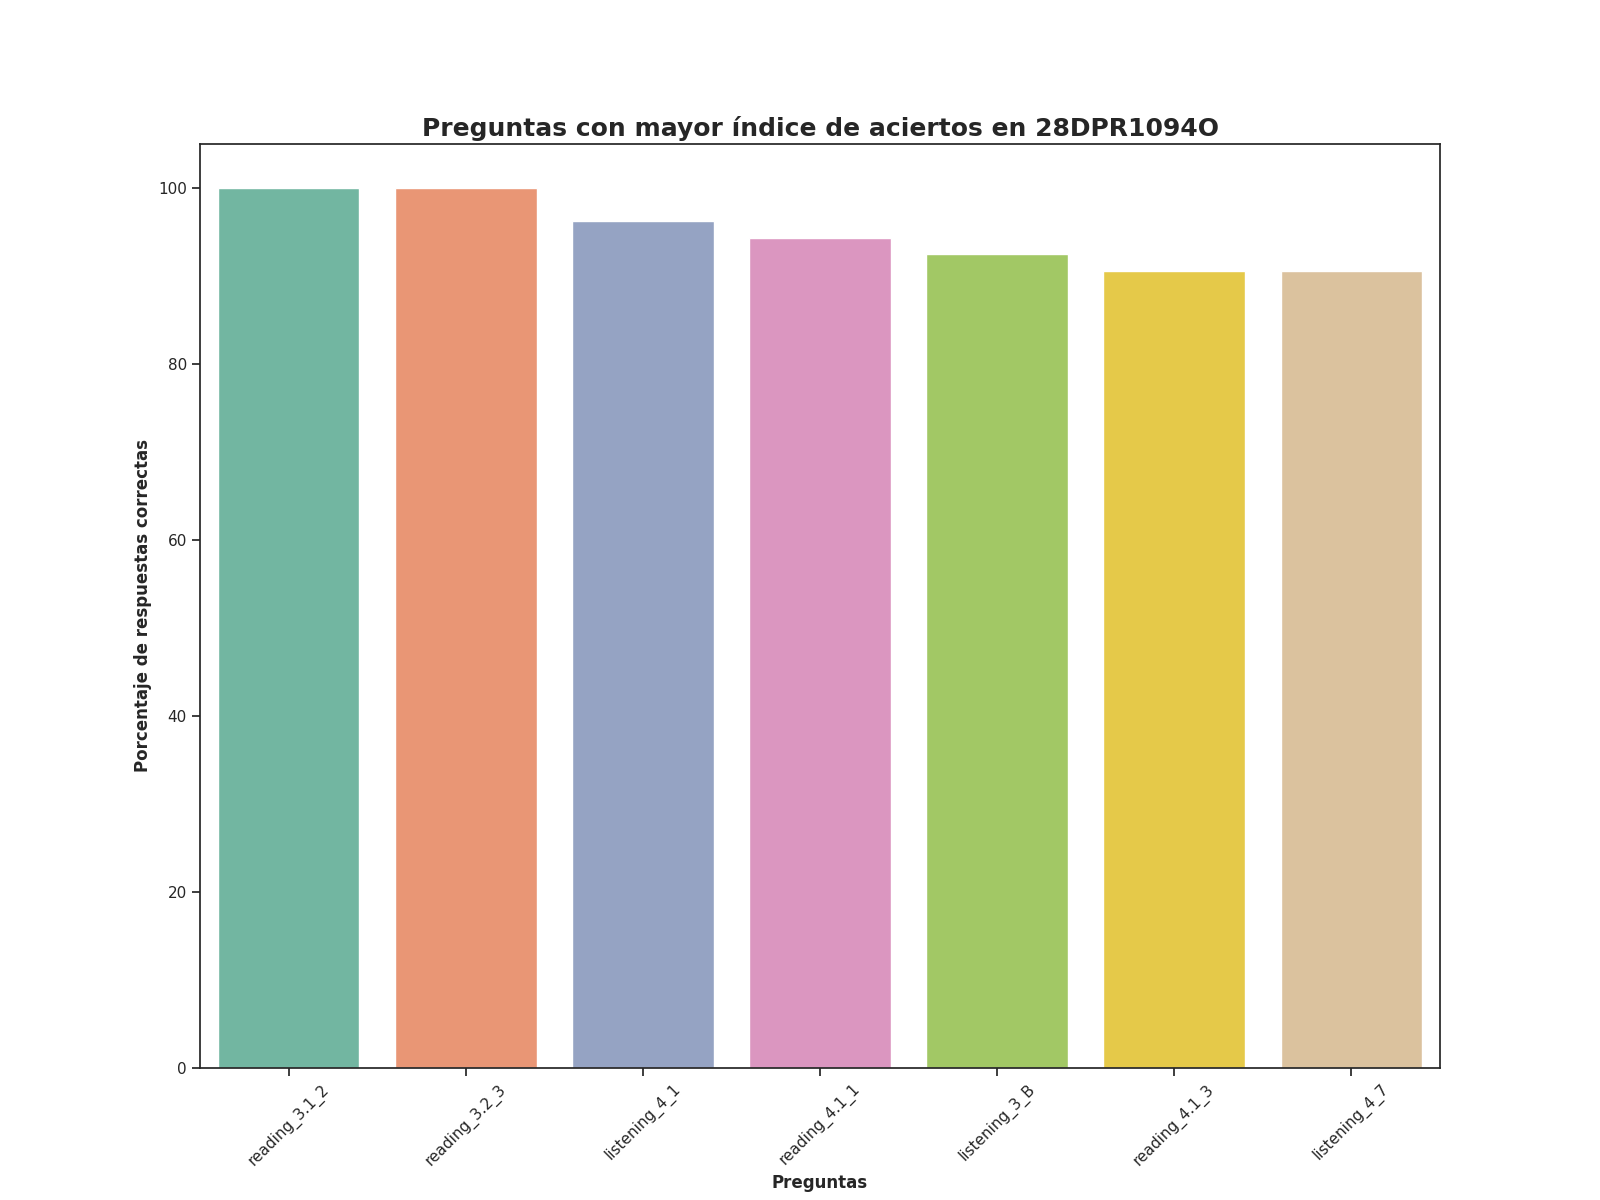

The table this chart was drawn from, first rows:
Top, Pregunta, Porcentaje de respuestas correctas, Número de respuestas correctas
1, reading_3.1_2, 100.0, 53.0
2, reading_3.2_3, 100.0, 53.0
3, listening_4_1, 96.23, 51.0
4, reading_4.1_1, 94.34, 50.0
5, listening_3_B, 92.45, 49.0
6, reading_4.1_3, 90.57, 48.0
7, listening_4_7, 90.57, 48.0
